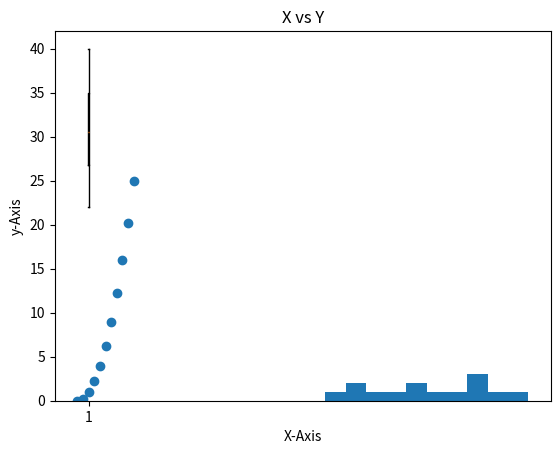

The script that saved this image:
import pandas as pd
import numpy as np
import matplotlib.pyplot as plt

x=np.linspace(0,5,11)
y=x**2
z=[22, 25, 30, 24, 29, 31,35, 35,36,26, 40, 38, 30, 33]
# For Scatter plotting
plt.scatter(x,y)
plt.title("X vs Y")
plt.xlabel("X-Axis")
plt.ylabel("y-Axis")

plt.show()

# For Histogram ; It is only univariant data set to find the statictics data of certain datasets.
plt.hist(z)

plt.show()


# For Box Plot
plt.boxplot(z)
plt.show()